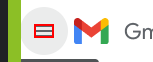
Task: Robotic Enterprise Framework for project 2
Workflow: CreateLabel

Step 1: click on the icon

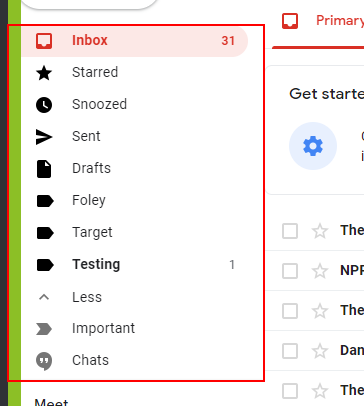
Step 2: get-text from the element

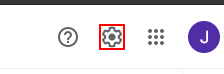
Step 3: click on the icon

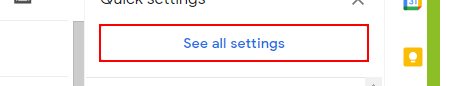
Step 4: click on the button 'See all settings'

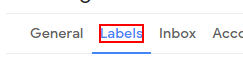
Step 5: click on the link

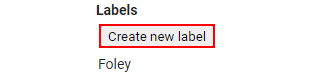
Step 6: click on the button

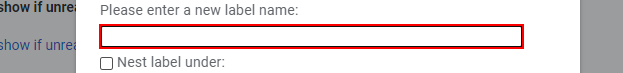
Step 7: type [in_Label] into the text box